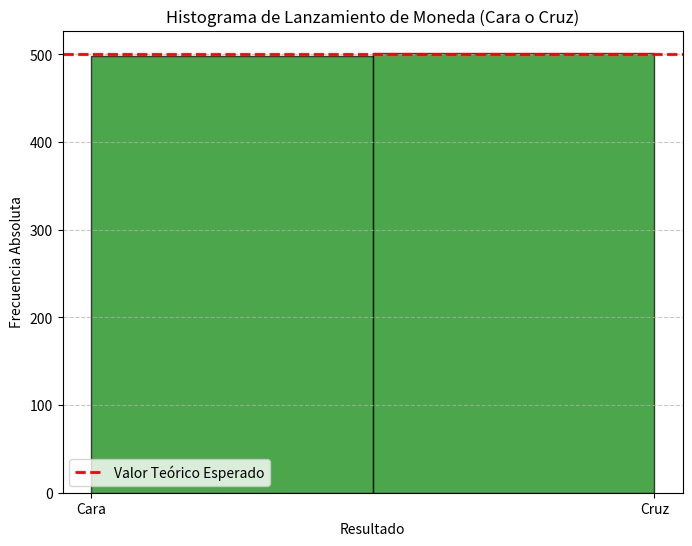

Here is the Python script that generated this plot:
import matplotlib.pyplot as plt
import random

# Número de lanzamientos de la moneda
num_lanzamientos = 1000

# Simular lanzamientos de la moneda
resultados = ['Cara' if random.randint(0, 1) == 1 else 'Cruz' for _ in range(num_lanzamientos)]

# Calcular el valor teórico esperado
valor_teorico_esperado = num_lanzamientos / 2

# Crear el histograma
plt.figure(figsize=(8, 6))
plt.hist(resultados, bins=2, color='green', edgecolor='black', alpha=0.7)
plt.axhline(valor_teorico_esperado, color='red', linestyle='--', linewidth=2, label='Valor Teórico Esperado')
plt.xlabel('Resultado')
plt.ylabel('Frecuencia Absoluta')
plt.title('Histograma de Lanzamiento de Moneda (Cara o Cruz)')
plt.grid(axis='y', linestyle='--', alpha=0.7)
plt.legend()
plt.show()